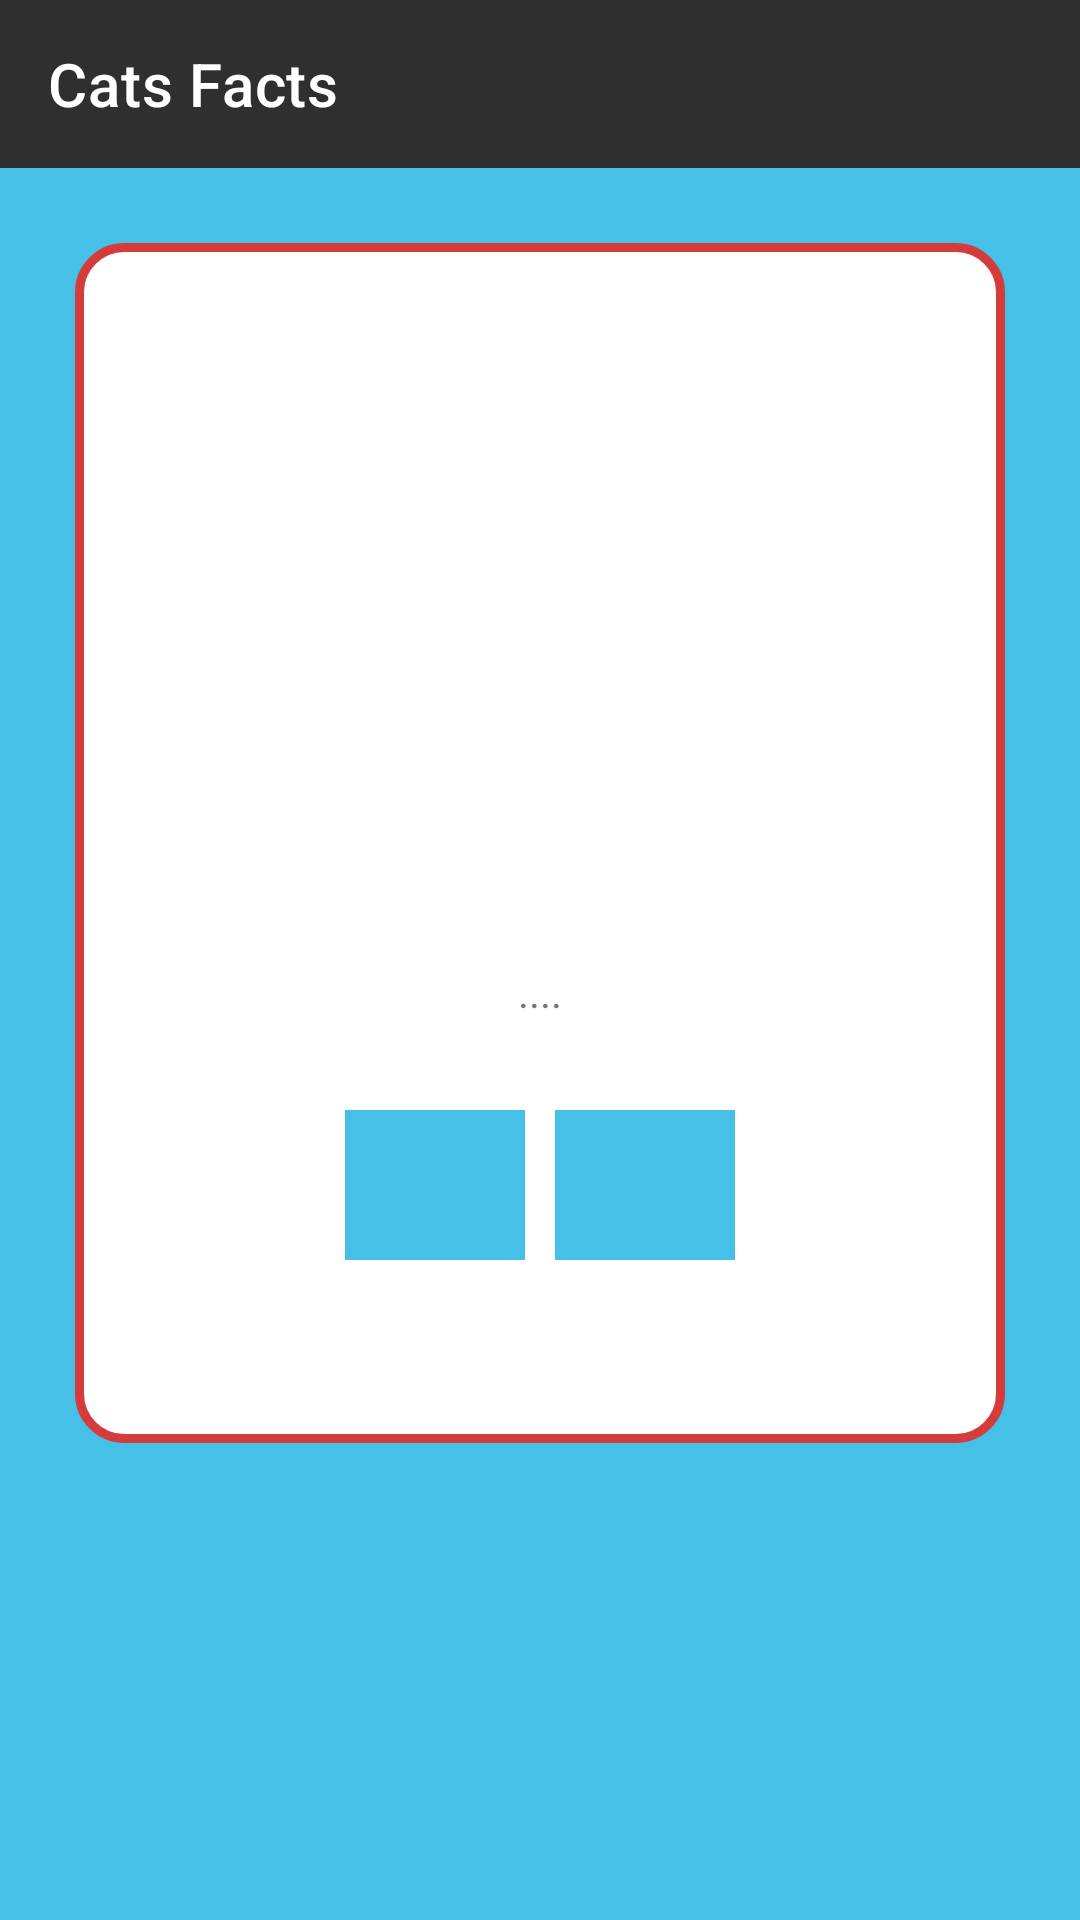

Here is an Android app screen rendered from its layout file. Give the layout XML and the strings, colors and styles it references.
<!-- AndroidManifest.xml: application theme Theme.Cats -->
<!-- res/layout/cat_fact_fragment.xml -->
<?xml version="1.0" encoding="utf-8"?>
<androidx.constraintlayout.widget.ConstraintLayout xmlns:android="http://schemas.android.com/apk/res/android"
    xmlns:app="http://schemas.android.com/apk/res-auto"
    xmlns:tools="http://schemas.android.com/tools"
    android:layout_width="match_parent"
    android:layout_height="match_parent"

    android:background="@color/blue"
    tools:context=".ui.catFact.CatFactFragment">

    <androidx.appcompat.widget.Toolbar
        android:id="@+id/toolbar"
        android:layout_width="match_parent"
        android:layout_height="wrap_content"
        android:background="@color/dullBlack"
        android:minHeight="?attr/actionBarSize"
        android:theme="?attr/actionBarTheme"
        app:layout_constraintEnd_toEndOf="parent"
        app:layout_constraintStart_toStartOf="parent"
        app:layout_constraintTop_toTopOf="parent"
        app:title="Cats Facts"
        app:titleTextColor="@android:color/white" />

    <View
        android:id="@+id/view_container"
        android:layout_width="match_parent"
        android:layout_height="400dp"
        android:layout_marginLeft="25dp"
        android:layout_marginTop="25dp"
        android:layout_marginRight="25dp"
        android:background="@drawable/border"
        app:layout_constraintEnd_toEndOf="parent"
        app:layout_constraintHorizontal_bias="1.0"
        app:layout_constraintStart_toStartOf="parent"
        app:layout_constraintTop_toBottomOf="@+id/toolbar" />

    <ImageView
        android:id="@+id/cat_image"
        android:layout_width="wrap_content"
        android:layout_height="200dp"
        android:layout_marginLeft="15dp"
        android:layout_marginTop="25dp"
        android:layout_marginRight="15dp"
        android:contentDescription="@string/cat_image"
        app:layout_constraintEnd_toEndOf="@+id/view_container"
        app:layout_constraintStart_toStartOf="@+id/view_container"
        app:layout_constraintTop_toTopOf="@+id/view_container" />


    <TextView
        android:id="@+id/fact"
        android:layout_width="match_parent"
        android:layout_height="wrap_content"
        android:layout_marginLeft="40dp"
        android:layout_marginTop="15dp"
        android:layout_marginRight="40dp"
        android:text="...."
        android:textAlignment="center"
        app:layout_constraintEnd_toEndOf="@+id/view_container"
        app:layout_constraintStart_toStartOf="@+id/view_container"
        app:layout_constraintTop_toBottomOf="@+id/cat_image" />


    <ImageButton
        android:id="@+id/refresh"
        android:layout_width="60dp"
        android:layout_height="50dp"
        android:layout_marginTop="30dp"
        android:layout_marginEnd="10dp"
        android:background="@color/blue"
        android:src="@drawable/ic_refresh"
        android:contentDescription="@string/refresh"
        app:layout_constraintEnd_toStartOf="@+id/download_btn"
        app:layout_constraintHorizontal_chainStyle="packed"
        app:layout_constraintStart_toStartOf="@+id/cat_image"
        app:layout_constraintTop_toBottomOf="@+id/fact" />

    <ImageButton
        android:id="@+id/download_btn"
        android:layout_width="60dp"
        android:layout_height="50dp"
        android:layout_marginTop="30dp"
        android:background="@color/blue"
        android:contentDescription="@string/download"
        android:src="@drawable/ic_download"
        app:layout_constraintEnd_toEndOf="@+id/cat_image"
        app:layout_constraintStart_toEndOf="@+id/refresh"
        app:layout_constraintTop_toBottomOf="@+id/fact" />

    <ProgressBar
        android:id="@+id/progressBar"
        style="?android:attr/progressBarStyle"
        android:layout_width="wrap_content"
        android:layout_height="wrap_content"
        app:layout_constraintBottom_toTopOf="@+id/fact"
        app:layout_constraintEnd_toEndOf="@+id/cat_image"
        app:layout_constraintStart_toStartOf="@+id/cat_image"
        app:layout_constraintTop_toTopOf="@+id/cat_image" />

</androidx.constraintlayout.widget.ConstraintLayout>
<!-- resources referenced by this layout -->
<resources>
  <color name="blue">#46C0E6</color>
  <color name="dullBlack">#2F2F2F</color>
  <!-- drawable border (drawable) -->
  <?xml version="1.0" encoding="utf-8"?>
  <shape xmlns:android="http://schemas.android.com/apk/res/android"
      android:shape="rectangle">
      <stroke android:color="@color/red" android:width="3dp"/>
      <corners android:radius="15dp"/>
      <solid android:color="@color/white"/>
  </shape>
  <string name="cat_image">Cat image</string>
  <string name="download">Download</string>
  <string name="refresh">Refresh</string>
  <style name="Theme.Cats" parent="Theme.MaterialComponents.DayNight.NoActionBar">
          
          <item name="colorPrimary">@color/blue</item>
          <item name="android:textColorSecondary">@color/white</item>
          <item name="colorPrimaryVariant">@color/dullBlack</item>
          <item name="colorOnPrimary">@color/white</item>
          
          <item name="colorSecondary">@color/yellow</item>
          <item name="colorSecondaryVariant">@color/dullBlack</item>
          <item name="colorOnSecondary">@color/white</item>
          
          <item name="android:statusBarColor" tools:targetApi="l">?attr/colorPrimaryVariant</item>
          
          <item name="android:actionOverflowButtonStyle">@style/Theme.Cats.OverFlow</item>
      </style>
  <color name="red">#D53B3B</color>
  <color name="white">#FFFFFFFF</color>
  <color name="yellow">#F5E12A</color>
  <style name="Theme.Cats.OverFlow">
          <item name="android:src">@drawable/ic_vertical_menu_dots</item>
      </style>
  <!-- drawable ic_vertical_menu_dots (drawable) -->
  <vector android:height="24dp" android:tint="@color/white"
      android:viewportHeight="24" android:viewportWidth="24"
      android:width="24dp" xmlns:android="http://schemas.android.com/apk/res/android">
      <path android:fillColor="@android:color/white"
          android:pathData="M12,8c1.1,0 2,-0.9 2,-2s-0.9,-2 -2,-2 -2,0.9 -2,2 0.9,2 2,2zM12,10c-1.1,0 -2,0.9 -2,2s0.9,2 2,2 2,-0.9 2,-2 -0.9,-2 -2,-2zM12,16c-1.1,0 -2,0.9 -2,2s0.9,2 2,2 2,-0.9 2,-2 -0.9,-2 -2,-2z"/>
  </vector>
</resources>
